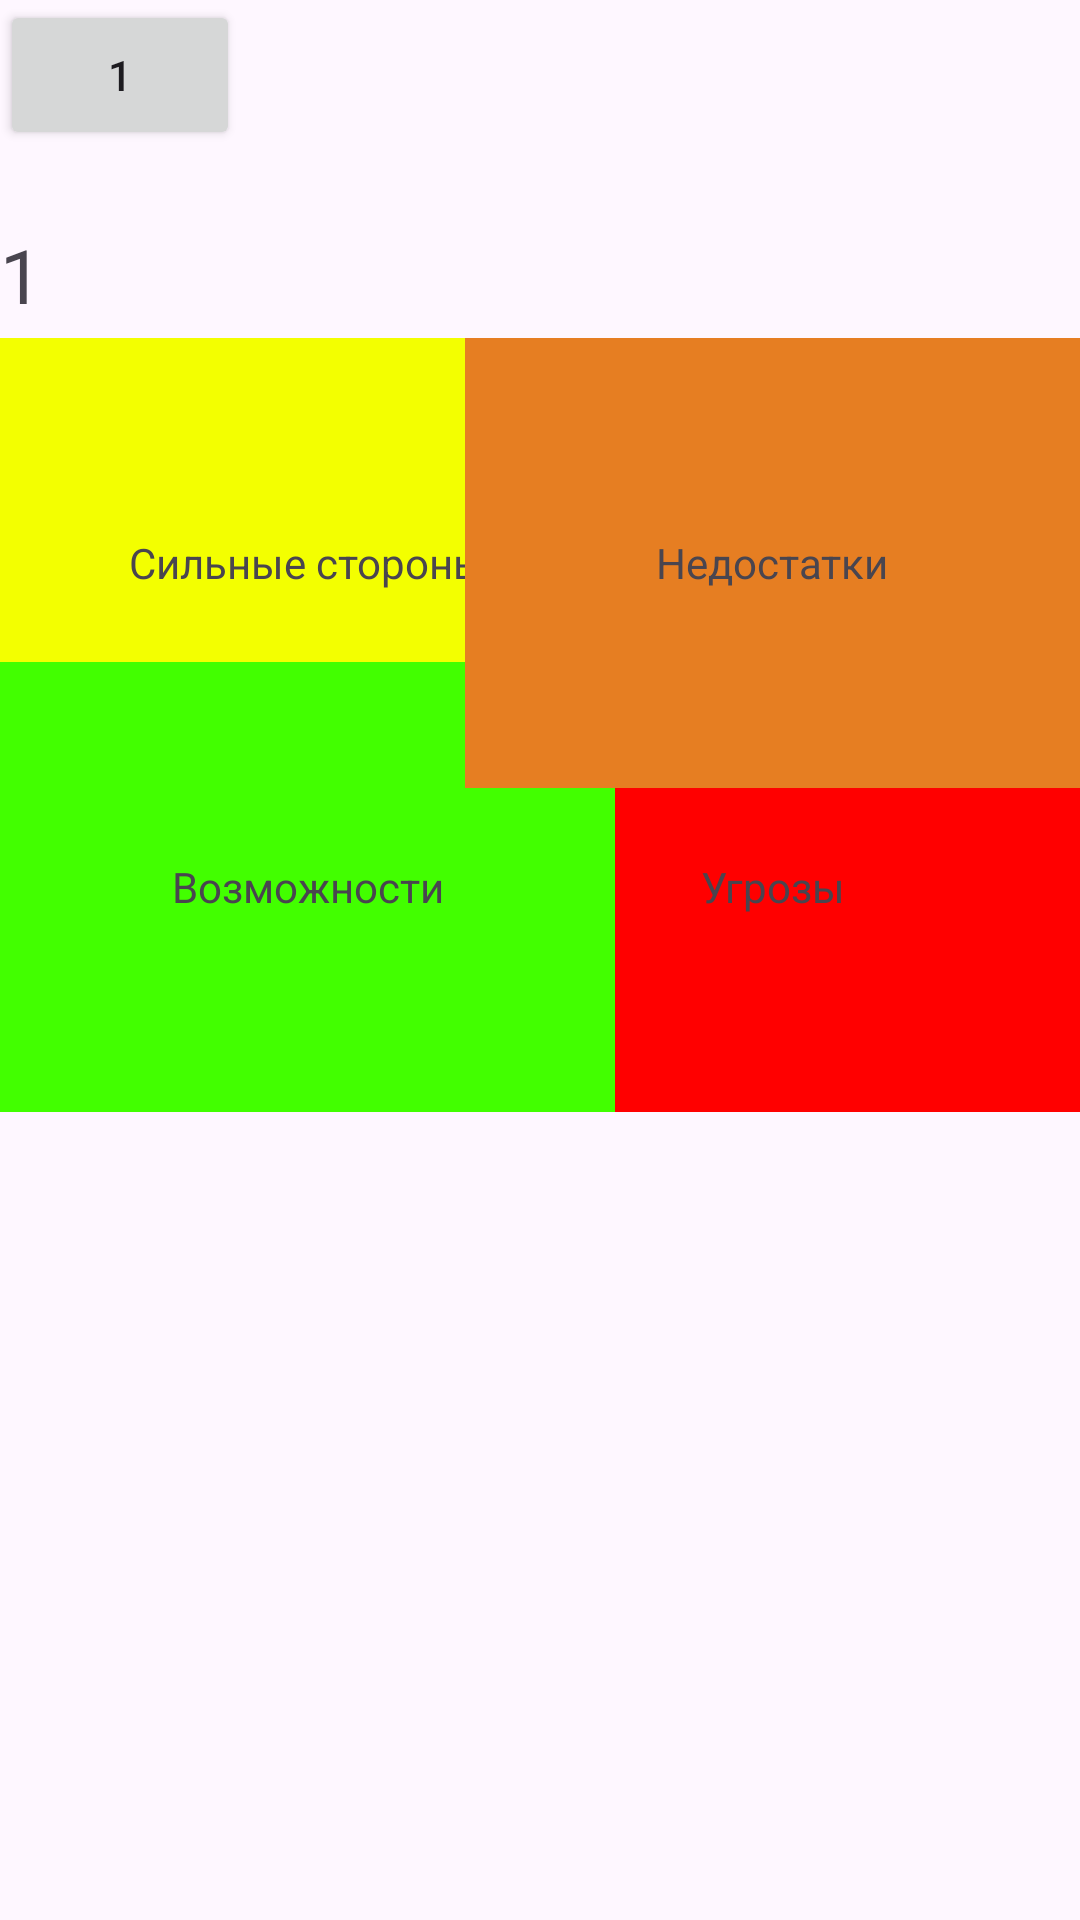

Reconstruct the res/layout file that produces this screen, plus the resources it refers to.
<!-- AndroidManifest.xml: application theme Theme.Pppr -->
<!-- res/layout/var2.xml -->
<?xml version="1.0" encoding="utf-8"?>
<androidx.constraintlayout.widget.ConstraintLayout xmlns:android="http://schemas.android.com/apk/res/android"
    xmlns:app="http://schemas.android.com/apk/res-auto"
    xmlns:tools="http://schemas.android.com/tools"
    android:layout_width="match_parent"
    android:layout_height="match_parent"
    tools:context=".Methodics.Var2">

    <ListView
        android:id="@+id/listView"
        android:layout_width="200dp"
        android:layout_height="140dp"
        app:layout_constraintBottom_toBottomOf="parent"
        app:layout_constraintTop_toTopOf="parent"
        app:layout_constraintVertical_bias="0.815"
        tools:ignore="MissingConstraints" />

    <Button
        android:id="@+id/backButton"
        android:layout_width="80dp"
        android:layout_height="50dp"
        android:text="1"
        app:layout_constraintStart_toStartOf="parent"
        app:layout_constraintTop_toTopOf="parent" />

    <TextView
        android:id="@+id/textView"
        android:layout_width="match_parent"
        android:layout_height="wrap_content"
        android:text="1"
        android:textSize="25sp"
        app:layout_constraintBottom_toBottomOf="parent"
        app:layout_constraintTop_toTopOf="parent"
        app:layout_constraintVertical_bias="0.123"
         />

    <TextView
        android:id="@+id/Butt1"
        android:gravity="center"
        android:layout_width="205dp"
        android:layout_height="150dp"
        android:text="Сильные стороны"
        app:layout_constraintBottom_toBottomOf="parent"
        app:layout_constraintStart_toStartOf="parent"
        app:layout_constraintTop_toTopOf="parent"
        app:layout_constraintVertical_bias="0.23"
        android:background="#F3FF00"/>

    <TextView
        android:id="@+id/Butt4"
        android:text="Угрозы"
        android:gravity="center"
        android:layout_width="205dp"
        android:layout_height="150dp"
        app:layout_constraintBottom_toBottomOf="parent"
        app:layout_constraintEnd_toEndOf="parent"
        app:layout_constraintTop_toTopOf="parent"
        app:layout_constraintVertical_bias="0.450"
        android:background="#FF0000"/>

    <TextView
        android:id="@+id/Butt3"
        android:text="Возможности"
        android:gravity="center"
        android:layout_width="205dp"
        android:layout_height="150dp"
        app:layout_constraintBottom_toBottomOf="parent"
        app:layout_constraintStart_toStartOf="parent"
        app:layout_constraintTop_toTopOf="parent"
        app:layout_constraintVertical_bias="0.45"
        android:background="#42FF00"/>

    <TextView
        android:id="@+id/Butt2"
        android:text="Недостатки"
        android:layout_width="205dp"
        android:layout_height="150dp"
        android:gravity="center"
        app:layout_constraintBottom_toBottomOf="parent"
        app:layout_constraintEnd_toEndOf="parent"
        app:layout_constraintTop_toTopOf="parent"
        app:layout_constraintVertical_bias="0.23"
        android:background="#E67E22"/>


</androidx.constraintlayout.widget.ConstraintLayout>
<!-- resources referenced by this layout -->
<resources>
  <style name="Theme.Pppr" parent="Base.Theme.Pppr" />
  <style name="Base.Theme.Pppr" parent="Theme.Material3.DayNight.NoActionBar">
          
          
      </style>
</resources>
